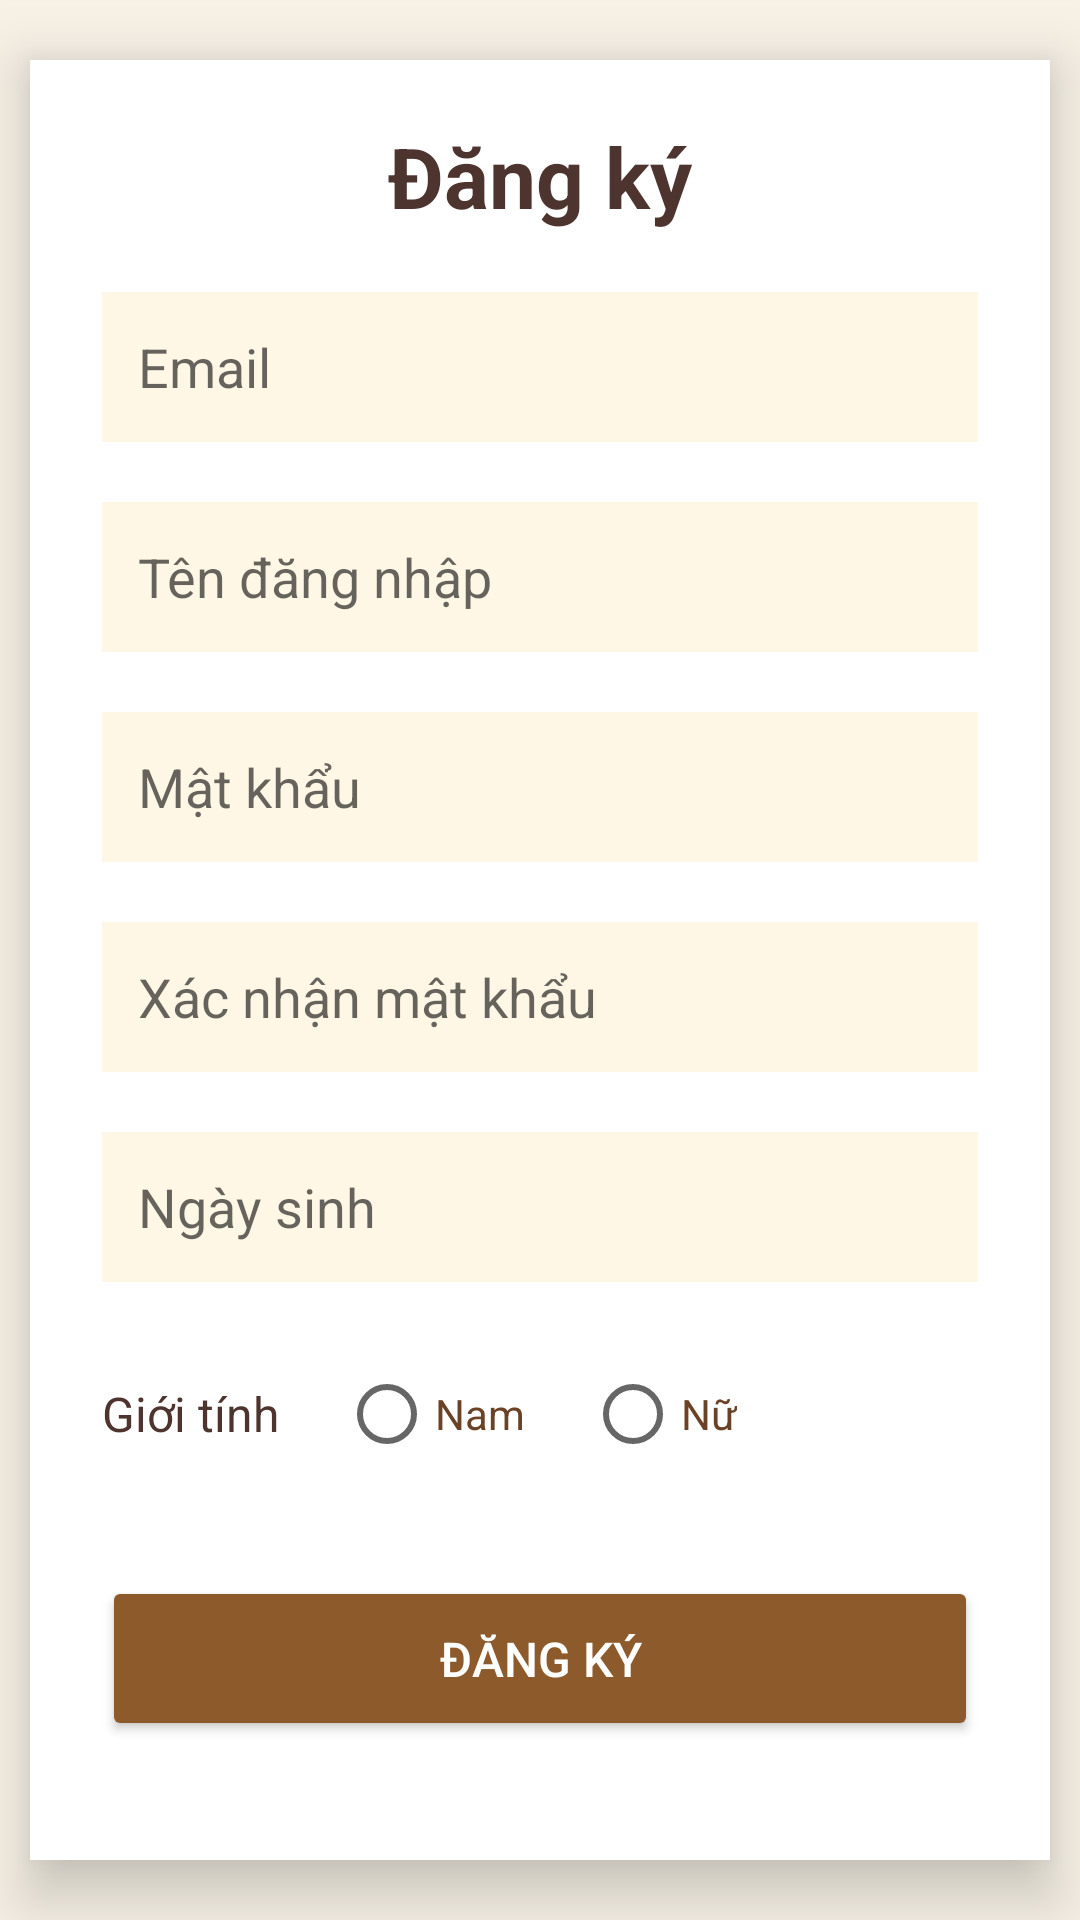

Produce the Android XML layout that renders to this screen, including the resource entries it uses.
<!-- AndroidManifest.xml: application theme Theme.ReadingApp -->
<!-- res/layout/activity_register.xml -->
<?xml version="1.0" encoding="utf-8"?>
<LinearLayout xmlns:android="http://schemas.android.com/apk/res/android"
    xmlns:app="http://schemas.android.com/apk/res-auto"
    xmlns:tools="http://schemas.android.com/tools"
    android:layout_width="match_parent"
    android:layout_height="match_parent"
    android:orientation="vertical"
    android:gravity="center"
    android:background="#F7F1E6"
    tools:context=".Register">

    
    <LinearLayout
        android:layout_width="340dp"
        android:layout_height="wrap_content"
        android:orientation="vertical"
        android:background="#FFFFFF"
        android:elevation="12dp"
        android:padding="24dp"
        android:layout_margin="20dp"
        android:gravity="center">

        
        <TextView
            android:id="@+id/Tw_Register"
            android:layout_width="wrap_content"
            android:layout_height="wrap_content"
            android:text="Đăng ký"
            android:textSize="28sp"
            android:textStyle="bold"
            android:textColor="#4E342E"
            android:layout_gravity="center"/>

        
        <EditText
            android:id="@+id/Edt_Email"
            android:layout_width="match_parent"
            android:layout_height="50dp"
            android:layout_marginTop="20dp"
            android:background="#FFF7E6"
            android:hint="Email"
            android:padding="12dp"
            android:textColor="#4E342E"/>

        
        <EditText
            android:id="@+id/Edt_Username"
            android:layout_width="match_parent"
            android:layout_height="50dp"
            android:hint="Tên đăng nhập"
            android:textColor="#4E342E"
            android:background="#FFF7E6"
            android:padding="12dp"
            android:layout_marginTop="20dp"/>

        
        <EditText
            android:id="@+id/Edt_Password"
            android:layout_width="match_parent"
            android:layout_height="50dp"
            android:hint="Mật khẩu"
            android:textColor="#4E342E"
            android:background="#FFF7E6"
            android:padding="12dp"
            android:layout_marginTop="20dp"
            android:inputType="textPassword"/>

        
        <EditText
            android:id="@+id/Edt_RePassword"
            android:layout_width="match_parent"
            android:layout_height="50dp"
            android:hint="Xác nhận mật khẩu"
            android:textColor="#4E342E"
            android:background="#FFF7E6"
            android:padding="12dp"
            android:layout_marginTop="20dp"
            android:inputType="textPassword"/>

        
        <EditText
            android:id="@+id/Edt_DOB"
            android:layout_width="match_parent"
            android:layout_height="50dp"
            android:hint="Ngày sinh"
            android:textColor="#4E342E"
            android:background="#FFF7E6"
            android:padding="12dp"
            android:layout_marginTop="20dp"
            android:focusable="false"
            android:clickable="true"/>

        
        <LinearLayout
            android:layout_width="match_parent"
            android:layout_height="wrap_content"
            android:layout_marginTop="20dp"
            android:orientation="horizontal"
            android:gravity="center_vertical">

            <TextView
                android:id="@+id/Tw_Gender"
                android:layout_width="wrap_content"
                android:layout_height="wrap_content"
                android:text="Giới tính"
                android:textSize="16sp"
                android:textColor="#4E342E"
                android:layout_marginEnd="20dp"/>

            <RadioGroup
                android:id="@+id/GroupGender"
                android:layout_width="wrap_content"
                android:layout_height="wrap_content"
                android:orientation="horizontal">

                <RadioButton
                    android:id="@+id/Btn_Nam"
                    android:layout_width="wrap_content"
                    android:layout_height="wrap_content"
                    android:text="Nam"
                    android:textColor="#6B4226"/>

                <RadioButton
                    android:id="@+id/Btn_Nu"
                    android:layout_width="wrap_content"
                    android:layout_height="wrap_content"
                    android:text="Nữ"
                    android:textColor="#6B4226"
                    android:layout_marginStart="20dp"/>
            </RadioGroup>
        </LinearLayout>

        
        <Button
            android:id="@+id/Btn_Register"
            android:layout_width="match_parent"
            android:layout_height="55dp"
            android:text="Đăng ký"
            android:textSize="16sp"
            android:textColor="#FFFFFF"
            android:backgroundTint="#8D5A2B"
            android:layout_marginTop="30dp"/>

        
        <TextView
            android:id="@+id/Tw_HaveAccount"
            android:layout_width="wrap_content"
            android:layout_height="wrap_content"
            android:text="Đã có tài khoản? Đăng nhập"
            android:textSize="14sp"
            android:textColor="#6B4226"
            android:layout_gravity="center"
            android:layout_marginTop="20dp"/>
    </LinearLayout>
</LinearLayout>
<!-- resources referenced by this layout -->
<resources>
  <style name="Theme.ReadingApp" parent="Theme.MaterialComponents.DayNight.NoActionBar">
          
          <item name="colorPrimary">@color/purple_500</item>
          <item name="colorPrimaryVariant">@color/purple_700</item>
          <item name="colorOnPrimary">@color/white</item>
          
          <item name="colorSecondary">@color/teal_200</item>
          <item name="colorSecondaryVariant">@color/teal_700</item>
          <item name="colorOnSecondary">@color/black</item>
          
          <item name="android:statusBarColor">?attr/colorPrimaryVariant</item>
          
      </style>
  <color name="purple_500">#FF6200EE</color>
  <color name="purple_700">#FF3700B3</color>
  <color name="white">#FFFFFFFF</color>
  <color name="teal_200">#FF03DAC5</color>
  <color name="teal_700">#FF018786</color>
  <color name="black">#FF000000</color>
</resources>
